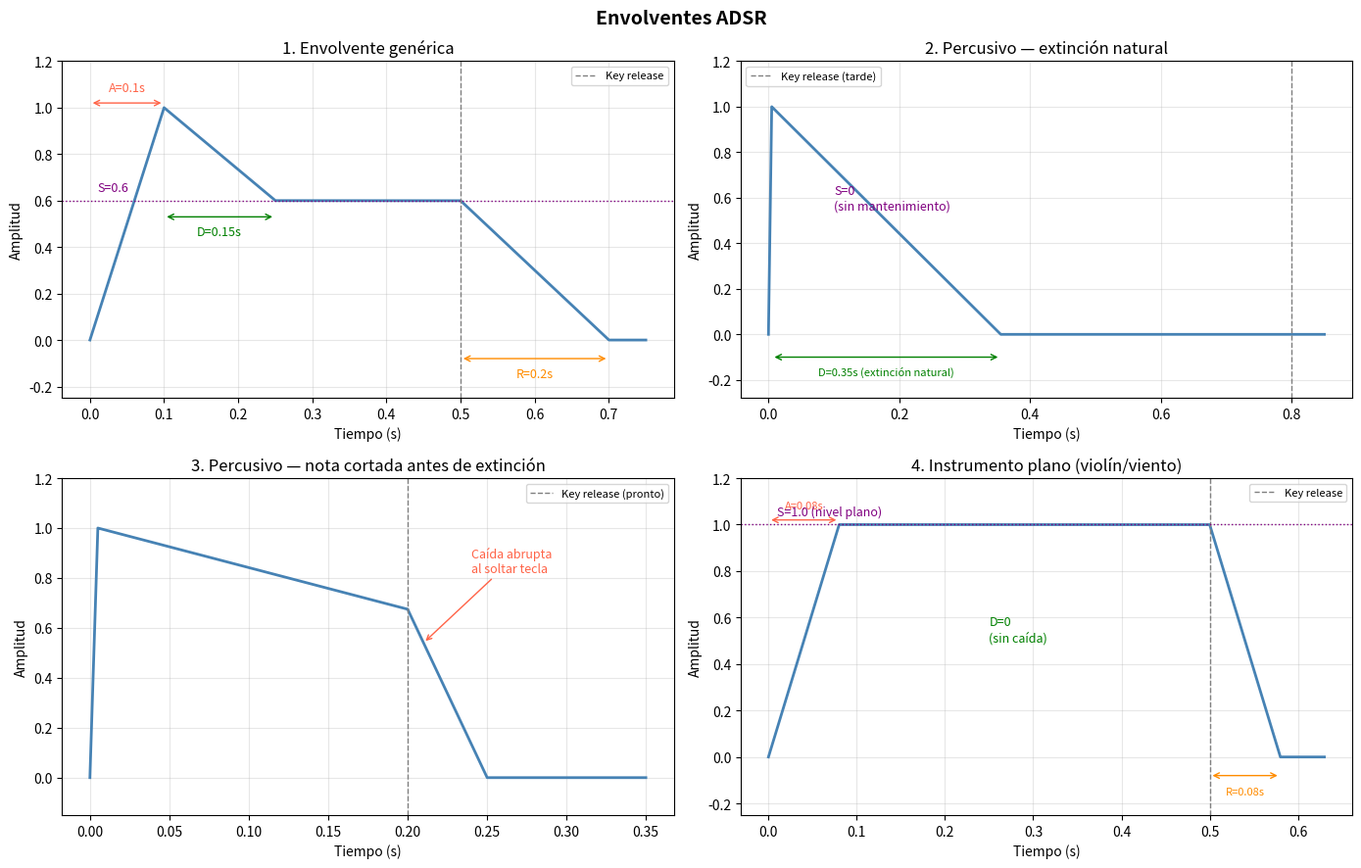

Recreate this plot in Python.
import numpy as np
import matplotlib.pyplot as plt
import os

os.makedirs('img', exist_ok=True)

SR = 44100

def make_adsr(A, D, S, R, t_hold, t_total):
    n_total = int(t_total * SR)
    n_A     = int(A * SR)
    n_D     = int(D * SR)
    n_hold  = int(t_hold * SR)
    n_R     = int(R * SR)

    env = np.zeros(n_total)

    # Calcular nivel en cada muestra
    for n in range(n_total):
        if n < n_A:
            env[n] = n / max(n_A, 1)
        elif n < n_A + n_D:
            env[n] = 1.0 - (1.0 - S) * (n - n_A) / max(n_D, 1)
        else:
            env[n] = S

    # Calcular nivel exacto cuando se suelta la tecla
    release_start = env[min(n_hold, n_total - 1)]

    # Aplicar release desde t_hold
    for n in range(n_hold, min(n_hold + n_R, n_total)):
        env[n] = release_start * (1.0 - (n - n_hold) / max(n_R, 1))
    for n in range(n_hold + n_R, n_total):
        env[n] = 0.0

    t = np.arange(n_total) / SR
    return t, env


fig, axes = plt.subplots(2, 2, figsize=(14, 9))
fig.suptitle('Envolventes ADSR', fontsize=14, fontweight='bold')

# ── 1. Genérica ───────────────────────────────────────────────────────────────
ax = axes[0, 0]
A, D, S, R = 0.10, 0.15, 0.6, 0.20
t_hold = 0.50
t, env = make_adsr(A, D, S, R, t_hold, t_hold + R + 0.05)
ax.plot(t, env, color='steelblue', linewidth=2)
ax.axvline(t_hold, color='gray', linestyle='--', linewidth=1, label='Key release')
ax.annotate('', xy=(A, 1.02), xytext=(0, 1.02),
            arrowprops=dict(arrowstyle='<->', color='tomato'))
ax.text(A/2, 1.07, f'A={A}s', ha='center', color='tomato', fontsize=9)
ax.annotate('', xy=(A+D, S-0.07), xytext=(A, S-0.07),
            arrowprops=dict(arrowstyle='<->', color='green'))
ax.text(A+D/2, S-0.15, f'D={D}s', ha='center', color='green', fontsize=9)
ax.axhline(S, color='purple', linestyle=':', linewidth=1)
ax.text(0.01, S+0.04, f'S={S}', color='purple', fontsize=9)
ax.annotate('', xy=(t_hold+R, -0.08), xytext=(t_hold, -0.08),
            arrowprops=dict(arrowstyle='<->', color='darkorange'))
ax.text(t_hold+R/2, -0.16, f'R={R}s', ha='center', color='darkorange', fontsize=9)
ax.set_title('1. Envolvente genérica')
ax.set_xlabel('Tiempo (s)'); ax.set_ylabel('Amplitud')
ax.set_ylim(-0.25, 1.2); ax.legend(fontsize=8); ax.grid(True, alpha=0.3)

# ── 2. Percusivo — extinción natural ─────────────────────────────────────────
ax = axes[0, 1]
A, D, S, R = 0.005, 0.35, 0.0, 0.01
t_hold = 0.80   # tecla pulsada mucho tiempo, el sonido ya se ha apagado
t, env = make_adsr(A, D, S, R, t_hold, 0.85)
ax.plot(t, env, color='steelblue', linewidth=2)
ax.axvline(t_hold, color='gray', linestyle='--', linewidth=1, label='Key release (tarde)')
ax.annotate('', xy=(A+D, -0.10), xytext=(A, -0.10),
            arrowprops=dict(arrowstyle='<->', color='green'))
ax.text(A+D/2, -0.18, f'D={D}s (extinción natural)', ha='center', color='green', fontsize=8)
ax.text(0.10, 0.55, 'S=0\n(sin mantenimiento)', color='purple', fontsize=9)
ax.set_title('2. Percusivo — extinción natural')
ax.set_xlabel('Tiempo (s)'); ax.set_ylabel('Amplitud')
ax.set_ylim(-0.28, 1.2); ax.legend(fontsize=8); ax.grid(True, alpha=0.3)

# ── 3. Percusivo — nota cortada antes de extinción ───────────────────────────
ax = axes[1, 0]
A, D, S, R = 0.005, 0.60, 0.0, 0.05
t_hold = 0.20
t, env = make_adsr(A, D, S, R, t_hold, t_hold + R + 0.10)
ax.plot(t, env, color='steelblue', linewidth=2)
ax.axvline(t_hold, color='gray', linestyle='--', linewidth=1, label='Key release (pronto)')
# Flecha señalando la caída
idx_hold = int(t_hold * SR)
ax.annotate('Caída abrupta\nal soltar tecla',
            xy=(t_hold + 0.01, env[idx_hold + int(0.01*SR)]),
            xytext=(t_hold + 0.04, env[idx_hold] + 0.15),
            arrowprops=dict(arrowstyle='->', color='tomato'),
            fontsize=9, color='tomato')
ax.set_title('3. Percusivo — nota cortada antes de extinción')
ax.set_xlabel('Tiempo (s)'); ax.set_ylabel('Amplitud')
ax.set_ylim(-0.15, 1.2); ax.legend(fontsize=8); ax.grid(True, alpha=0.3)

# ── 4. Plano (violín/viento) ──────────────────────────────────────────────────
ax = axes[1, 1]
A, D, S, R = 0.08, 0.0, 1.0, 0.08
t_hold = 0.50
t, env = make_adsr(A, D, S, R, t_hold, t_hold + R + 0.05)
ax.plot(t, env, color='steelblue', linewidth=2)
ax.axvline(t_hold, color='gray', linestyle='--', linewidth=1, label='Key release')
ax.annotate('', xy=(A, 1.02), xytext=(0, 1.02),
            arrowprops=dict(arrowstyle='<->', color='tomato'))
ax.text(A/2, 1.07, f'A={A}s', ha='center', color='tomato', fontsize=8)
ax.axhline(S, color='purple', linestyle=':', linewidth=1)
ax.text(0.01, S+0.04, f'S={S} (nivel plano)', color='purple', fontsize=9)
ax.text(0.25, 0.5, 'D=0\n(sin caída)', color='green', fontsize=9)
ax.annotate('', xy=(t_hold+R, -0.08), xytext=(t_hold, -0.08),
            arrowprops=dict(arrowstyle='<->', color='darkorange'))
ax.text(t_hold+R/2, -0.16, f'R={R}s', ha='center', color='darkorange', fontsize=8)
ax.set_title('4. Instrumento plano (violín/viento)')
ax.set_xlabel('Tiempo (s)'); ax.set_ylabel('Amplitud')
ax.set_ylim(-0.25, 1.2); ax.legend(fontsize=8); ax.grid(True, alpha=0.3)

plt.tight_layout()
plt.savefig('img/adsr_envelopes.png', dpi=150, bbox_inches='tight')
print("Guardado en img/adsr_envelopes.png")
